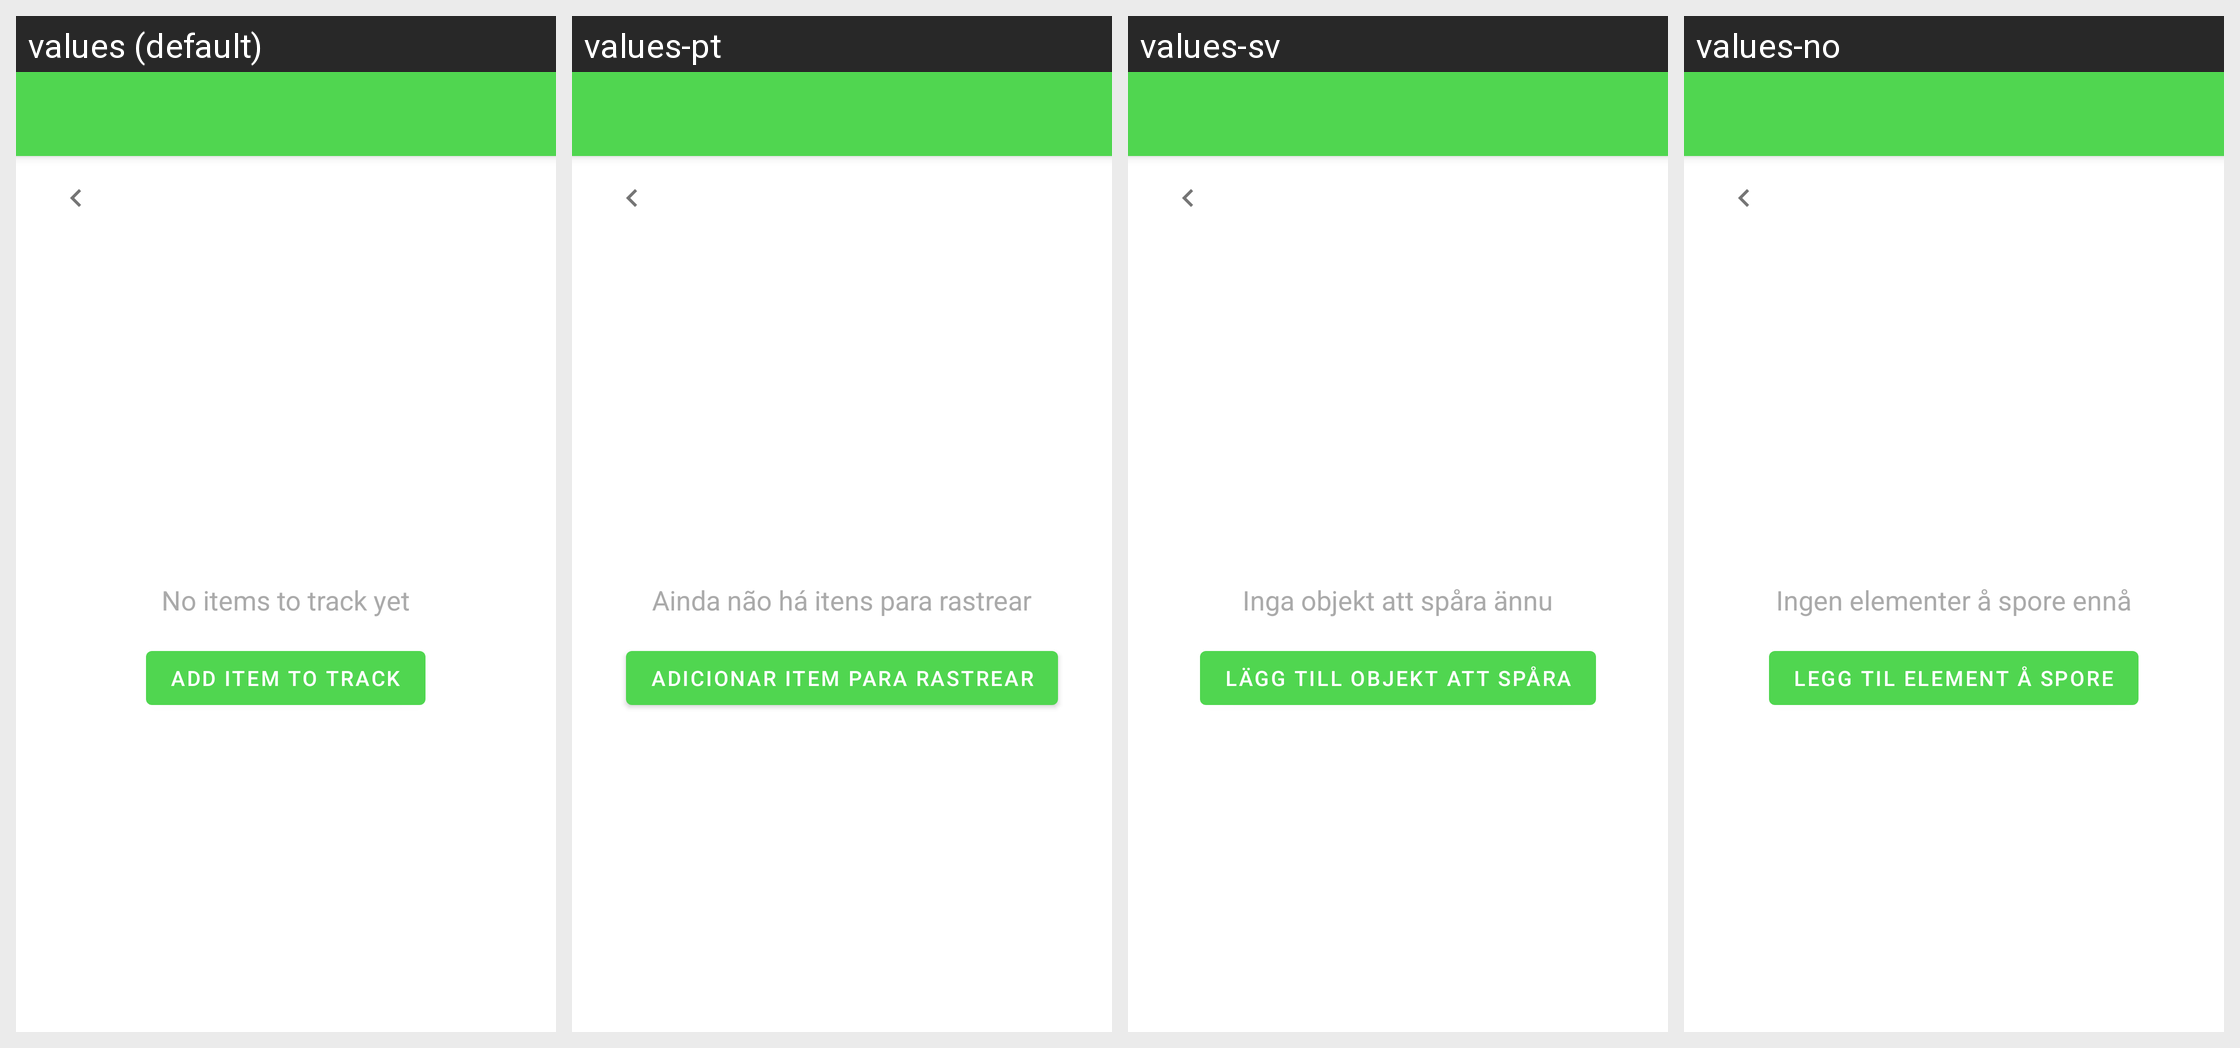

Here is an Android app screen in its default locale and in the app's own translations. Write out the translated-string differences for the strings that appear on this screen.
Android screen res/layout/activity_main.xml rendered under 4 locales, left to right: values (default), values-pt, values-sv, values-no. Device: Nexus 5 (rendered at 1080×1920; each locale shown at half size, 540×960, under a caption strip naming it); theme AppTheme.
Other locales in the repository, not shown: values-da, values-de, values-es, values-fr, values-it, values-ru, values-uk.
Strings drawn on this screen, with the default value and each locale's value (text and hints the layout hard-codes, and strings that could not be matched under every locale, appear in the picture but are not listed):

no_items_to_track
  values: No items to track yet
  values-pt: Ainda não há itens para rastrear
  values-sv: Inga objekt att spåra ännu
  values-no: Ingen elementer å spore ennå

add_item
  values: Add item to track
  values-pt: Adicionar item para rastrear
  values-sv: Lägg till objekt att spåra
  values-no: Legg til element å spore
